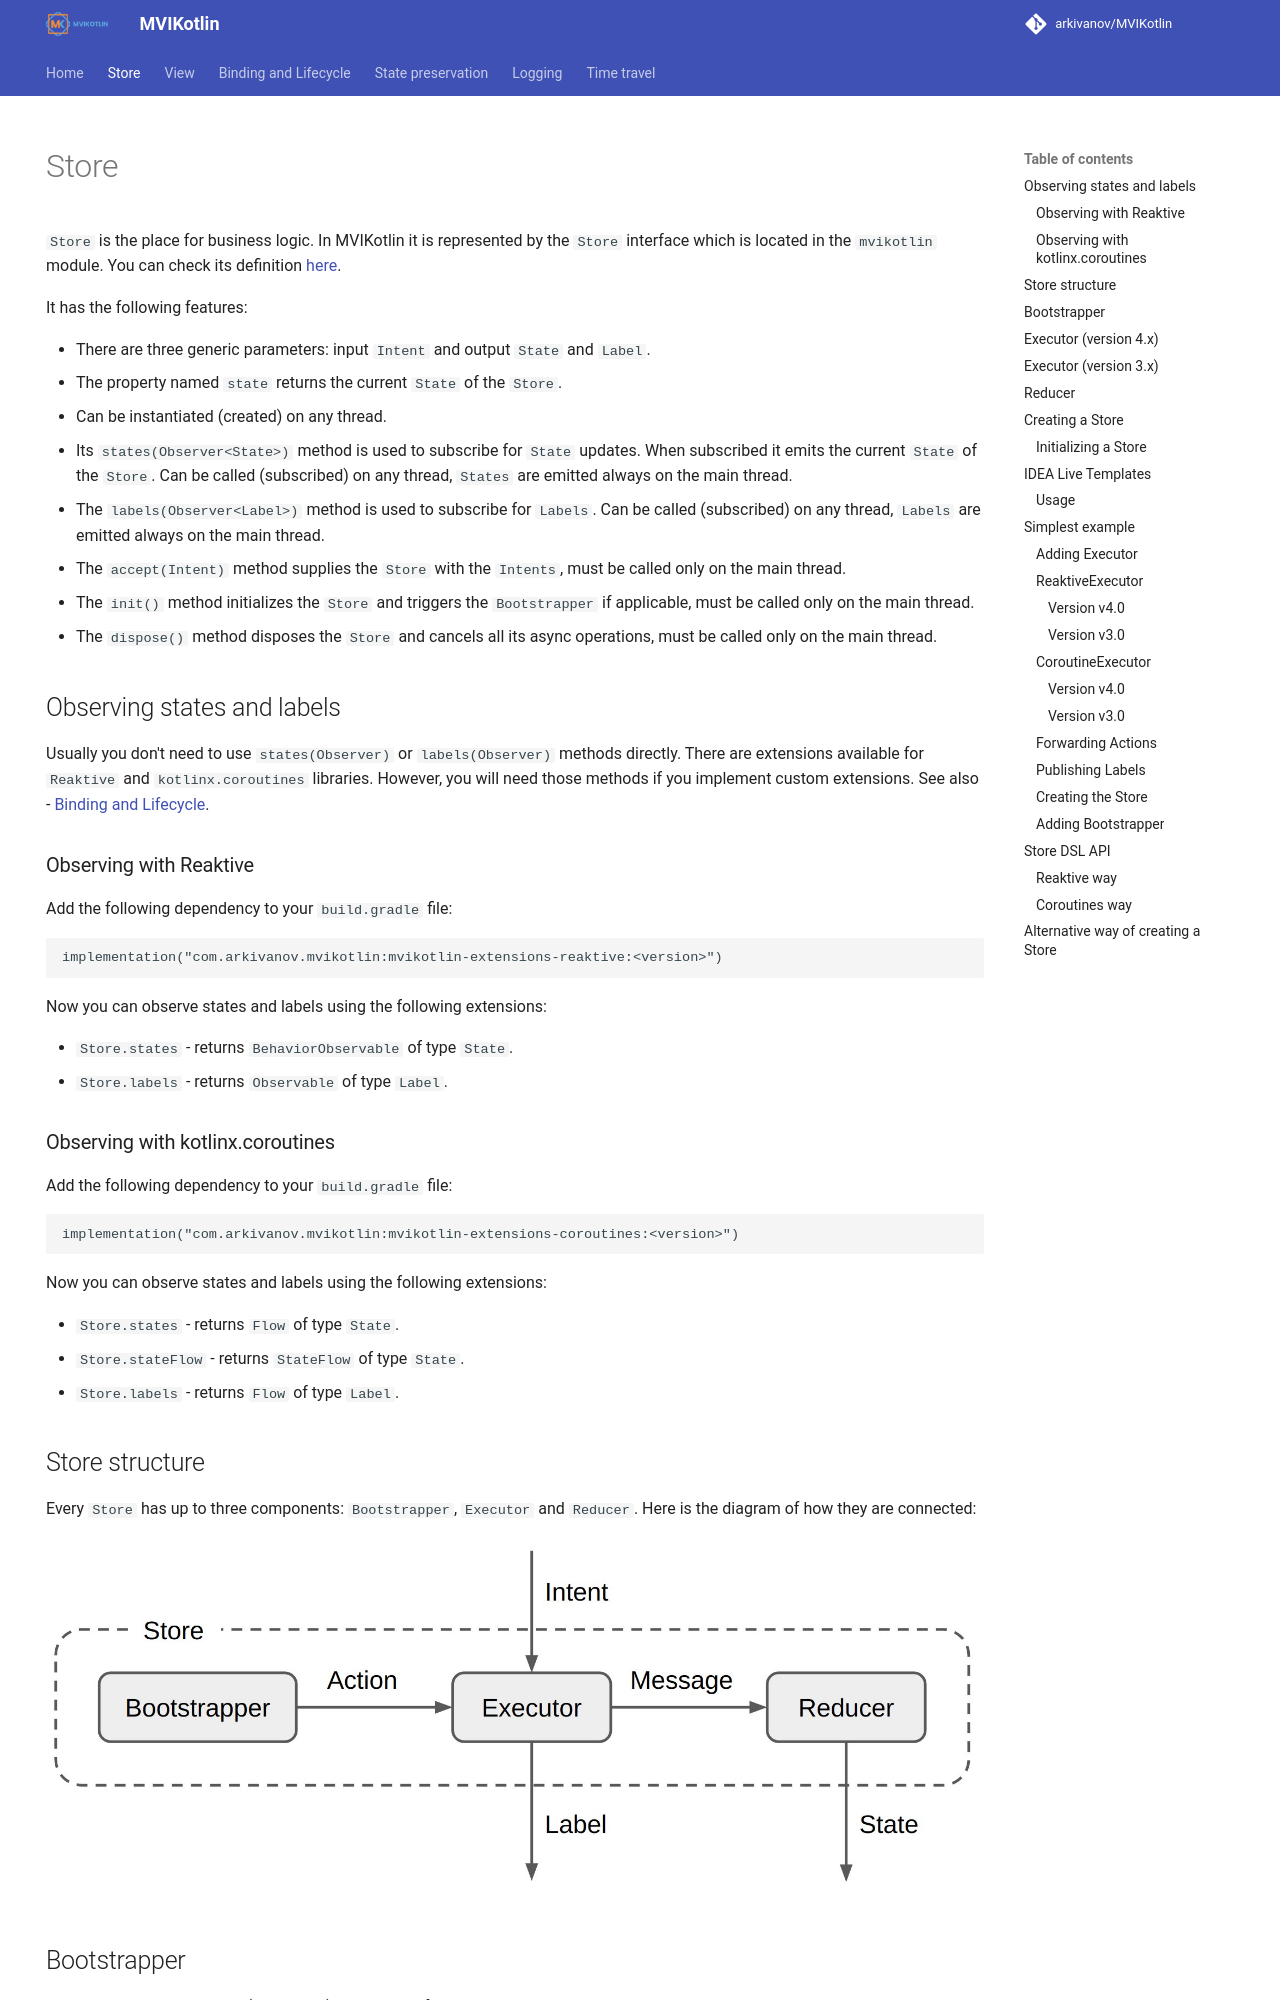

repository: arkivanov/MVIKotlin · page: store/index.html · generator: mkdocs

---
hide:
  - navigation
---

# Store

`Store` is the place for business logic. In MVIKotlin it is represented by the `Store` interface which is located in the `mvikotlin` module. You can check its definition [here](https://github.com/arkivanov/MVIKotlin/blob/master/mvikotlin/src/commonMain/kotlin/com/arkivanov/mvikotlin/core/store/Store.kt).

It has the following features:

- There are three generic parameters: input `Intent` and output `State` and `Label`.
- The property named `state` returns the current `State` of the `Store`.
- Can be instantiated (created) on any thread.
- Its `states(Observer<State>)` method is used to subscribe for `State` updates. When subscribed it emits the current `State` of the `Store`. Can be called (subscribed) on any thread, `States` are emitted always on the main thread.
- The `labels(Observer<Label>)` method is used to subscribe for `Labels`. Can be called (subscribed) on any thread, `Labels` are emitted always on the main thread.
- The `accept(Intent)`  method supplies the `Store` with the `Intents`, must be called only on the main thread.
- The `init()` method initializes the `Store` and triggers the `Bootstrapper` if applicable, must be called only on the main thread.
- The `dispose()` method disposes the `Store` and cancels all its async operations, must be called only on the main thread.

## Observing states and labels

Usually you don't need to use `states(Observer)` or `labels(Observer)` methods directly. There are extensions available for `Reaktive` and `kotlinx.coroutines` libraries. However, you will need those methods if you implement custom extensions. See also - [Binding and Lifecycle](binding_and_lifecycle.md).

### Observing with Reaktive

Add the following dependency to your `build.gradle` file:

```kotlin
implementation("com.arkivanov.mvikotlin:mvikotlin-extensions-reaktive:<version>")
```

Now you can observe states and labels using the following extensions:

- `Store.states` - returns `BehaviorObservable` of type `State`.
- `Store.labels` - returns `Observable` of type `Label`.

### Observing with kotlinx.coroutines

Add the following dependency to your `build.gradle` file:

```kotlin
implementation("com.arkivanov.mvikotlin:mvikotlin-extensions-coroutines:<version>")
```

Now you can observe states and labels using the following extensions:

- `Store.states` - returns `Flow` of type `State`.
- `Store.stateFlow` - returns `StateFlow` of type `State`.
- `Store.labels` - returns `Flow` of type `Label`.

## Store structure

Every `Store` has up to three components: `Bootstrapper`, `Executor` and `Reducer`. Here is the diagram of how they are connected:

![Store](media/store.jpg)

## Bootstrapper

This component bootstraps (kick-starts) the `Store`. If passed to the `StoreFactory` it will be called at some point during `Store` initialization. The `Bootstrapper` produces `Actions` that are processed by the `Executor`. The `Bootstrapper` is executed always on the main thread, `Actions` must be also dispatched only on the main thread. However you are free to switch threads while the `Bootstrapper` is being executed.

> ⚠ Please note that `Bootstrappers` are stateful and so can not be `object`s (singletons).
